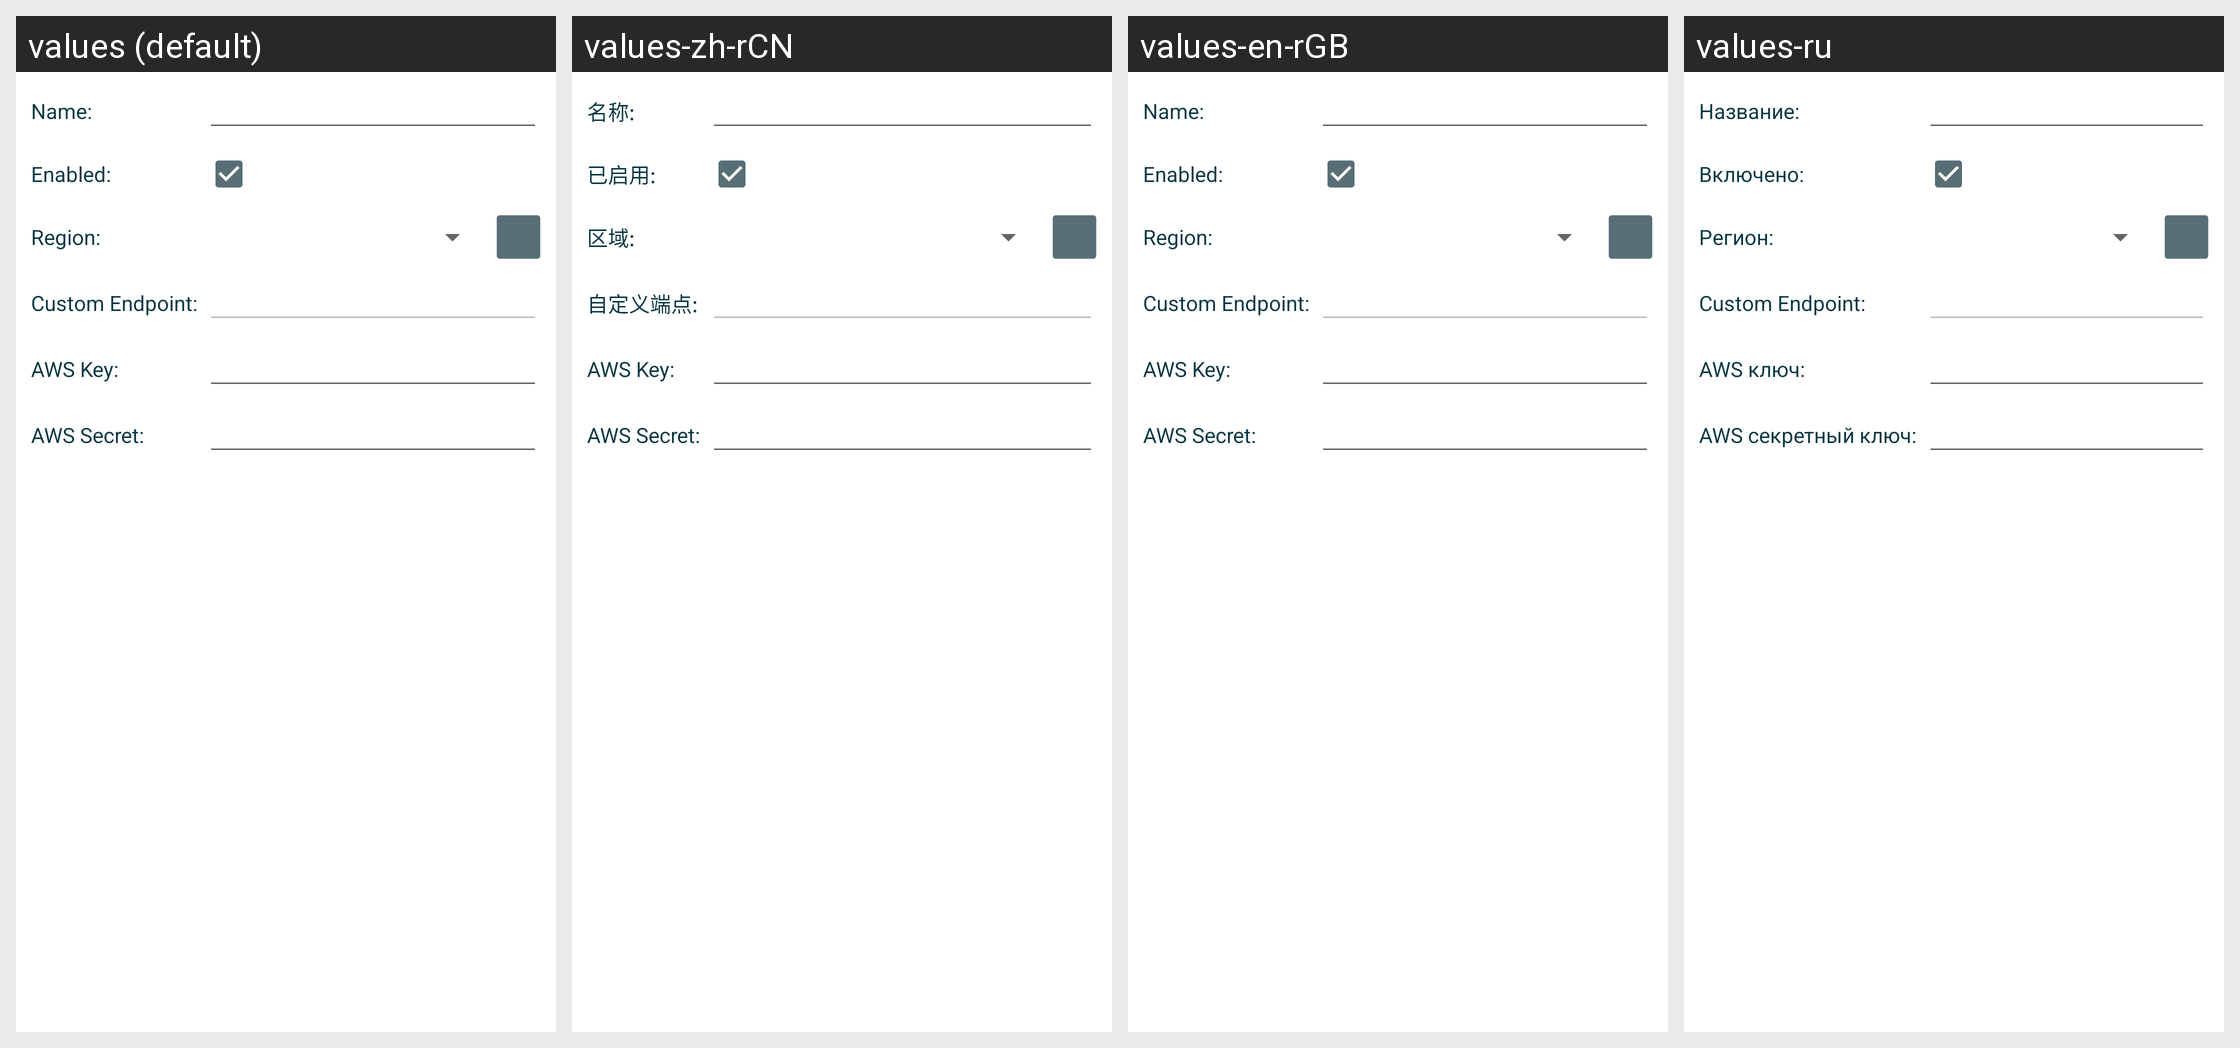

The Android screen above is rendered under several locales of the same app. Produce the string resources it draws, with the default and per-locale values.
Android screen res/layout/manage_ec2profile_overview.xml rendered under 4 locales, left to right: values (default), values-zh-rCN, values-en-rGB, values-ru. Device: Nexus 5 (rendered at 1080×1920; each locale shown at half size, 540×960, under a caption strip naming it); theme Theme.LimeSSH.Material.
Other locales in the repository, not shown: values-bg-rBG, values-cs-rCZ, values-de-rDE, values-en-rUS, values-es-rES, values-fr-rFR, values-it-rIT, values-ja-rJP, values-ko-rKR, values-pt-rBR, values-ro-rRO, values-sv-rSE, values-uk-rUA, values-zh-rTW.
Strings drawn on this screen, with the default value and each locale's value (text and hints the layout hard-codes, and strings that could not be matched under every locale, appear in the picture but are not listed):

form_name
  values: Name:
  values-zh-rCN: 名称:
  values-en-rGB: Name:
  values-ru: Название:

form_enabled
  values: Enabled:
  values-zh-rCN: 已启用:
  values-en-rGB: Enabled:
  values-ru: Включено:

form_region
  values: Region:
  values-zh-rCN: 区域:
  values-en-rGB: Region:
  values-ru: Регион:

custom_endpoint
  values: Custom Endpoint:
  values-zh-rCN: 自定义端点:
  values-en-rGB: Custom Endpoint:
  values-ru: Custom Endpoint:

form_aws_key
  values: AWS Key:
  values-zh-rCN: AWS Key:
  values-en-rGB: AWS Key:
  values-ru: AWS ключ:

form_aws_secret
  values: AWS Secret:
  values-zh-rCN: AWS Secret:
  values-en-rGB: AWS Secret:
  values-ru: AWS секретный ключ:
